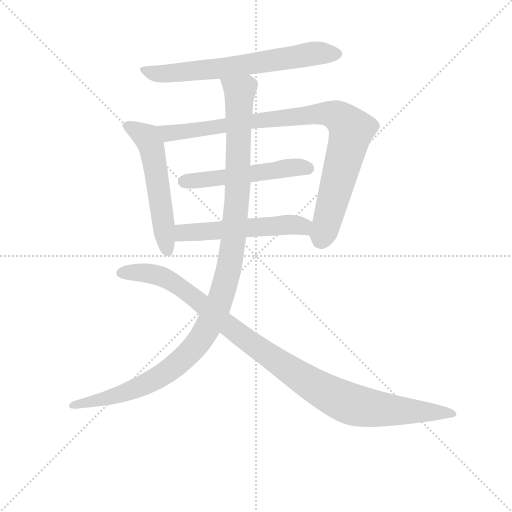
t = 0.00 s
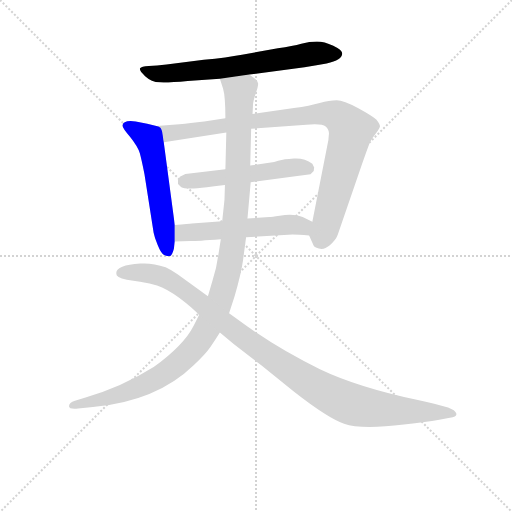
t = 1.26 s
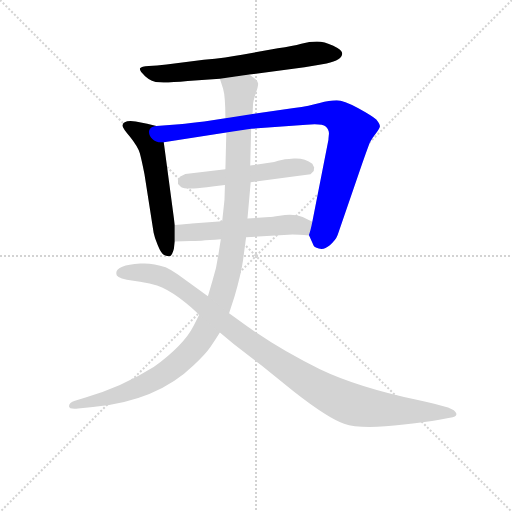
t = 2.52 s
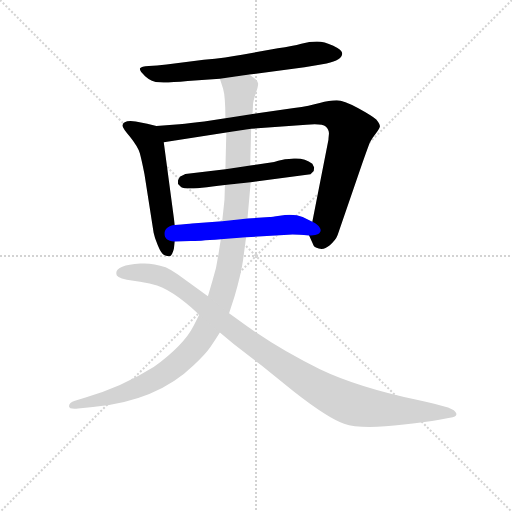
t = 3.79 s
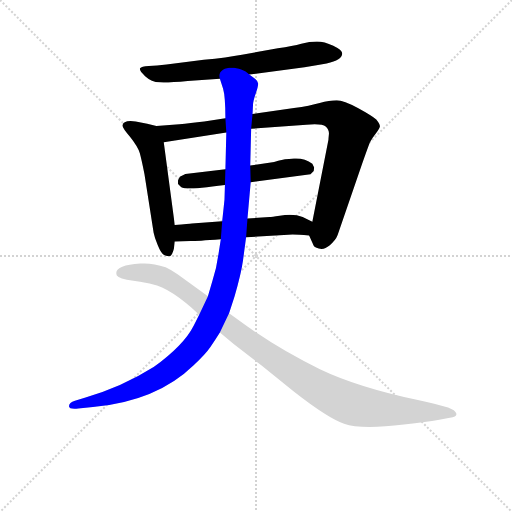
t = 5.05 s
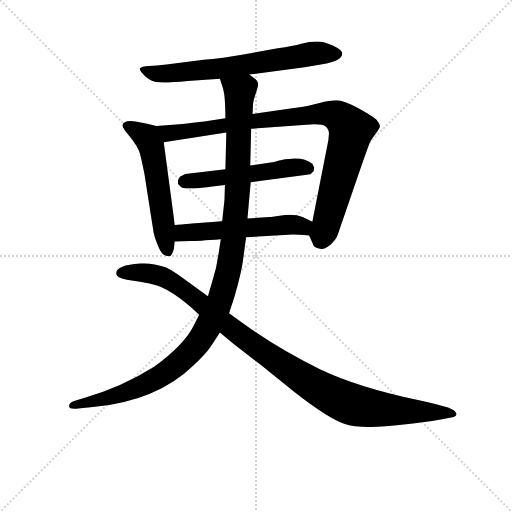
t = 6.31 s

The animated SVG that drew these frames (rendered in a browser with its animation timeline set to each time). Animation: 7 CSS @keyframes rules; one cycle of 6.31 s.

<svg version="1.1" viewBox="0 0 1024 1024" xmlns="http://www.w3.org/2000/svg">
  <g stroke="lightgray" stroke-dasharray="1,1" stroke-width="1" transform="scale(4, 4)">
    <line x1="0" y1="0" x2="256" y2="256"></line>
    <line x1="256" y1="0" x2="0" y2="256"></line>
    <line x1="128" y1="0" x2="128" y2="256"></line>
    <line x1="0" y1="128" x2="256" y2="128"></line>
  </g>
<g transform="scale(0.92, -0.92) translate(60, -900)">
   <style type="text/css">
    @keyframes keyframes0 {
      from {
       stroke: blue;
       stroke-dashoffset: 685;
       stroke-width: 128;
       }
       69% {
       animation-timing-function: step-end;
       stroke: blue;
       stroke-dashoffset: 0;
       stroke-width: 128;
       }
       to {
       stroke: black;
       stroke-width: 1024;
       }
       }
       #make-me-a-hanzi-animation-0 {
         animation: keyframes0 0.807454s both;
         animation-delay: 0.000000s;
         animation-timing-function: linear;
       }
    @keyframes keyframes1 {
      from {
       stroke: blue;
       stroke-dashoffset: 558;
       stroke-width: 128;
       }
       64% {
       animation-timing-function: step-end;
       stroke: blue;
       stroke-dashoffset: 0;
       stroke-width: 128;
       }
       to {
       stroke: black;
       stroke-width: 1024;
       }
       }
       #make-me-a-hanzi-animation-1 {
         animation: keyframes1 0.704102s both;
         animation-delay: 0.807454s;
         animation-timing-function: linear;
       }
    @keyframes keyframes2 {
      from {
       stroke: blue;
       stroke-dashoffset: 939;
       stroke-width: 128;
       }
       75% {
       animation-timing-function: step-end;
       stroke: blue;
       stroke-dashoffset: 0;
       stroke-width: 128;
       }
       to {
       stroke: black;
       stroke-width: 1024;
       }
       }
       #make-me-a-hanzi-animation-2 {
         animation: keyframes2 1.014160s both;
         animation-delay: 1.511556s;
         animation-timing-function: linear;
       }
    @keyframes keyframes3 {
      from {
       stroke: blue;
       stroke-dashoffset: 530;
       stroke-width: 128;
       }
       63% {
       animation-timing-function: step-end;
       stroke: blue;
       stroke-dashoffset: 0;
       stroke-width: 128;
       }
       to {
       stroke: black;
       stroke-width: 1024;
       }
       }
       #make-me-a-hanzi-animation-3 {
         animation: keyframes3 0.681315s both;
         animation-delay: 2.525716s;
         animation-timing-function: linear;
       }
    @keyframes keyframes4 {
      from {
       stroke: blue;
       stroke-dashoffset: 547;
       stroke-width: 128;
       }
       64% {
       animation-timing-function: step-end;
       stroke: blue;
       stroke-dashoffset: 0;
       stroke-width: 128;
       }
       to {
       stroke: black;
       stroke-width: 1024;
       }
       }
       #make-me-a-hanzi-animation-4 {
         animation: keyframes4 0.695150s both;
         animation-delay: 3.207031s;
         animation-timing-function: linear;
       }
    @keyframes keyframes5 {
      from {
       stroke: blue;
       stroke-dashoffset: 1173;
       stroke-width: 128;
       }
       79% {
       animation-timing-function: step-end;
       stroke: blue;
       stroke-dashoffset: 0;
       stroke-width: 128;
       }
       to {
       stroke: black;
       stroke-width: 1024;
       }
       }
       #make-me-a-hanzi-animation-5 {
         animation: keyframes5 1.204590s both;
         animation-delay: 3.902181s;
         animation-timing-function: linear;
       }
    @keyframes keyframes6 {
      from {
       stroke: blue;
       stroke-dashoffset: 1067;
       stroke-width: 128;
       }
       78% {
       animation-timing-function: step-end;
       stroke: blue;
       stroke-dashoffset: 0;
       stroke-width: 128;
       }
       to {
       stroke: black;
       stroke-width: 1024;
       }
       }
       #make-me-a-hanzi-animation-6 {
         animation: keyframes6 1.118327s both;
         animation-delay: 5.106771s;
         animation-timing-function: linear;
       }
</style>
<path d="M 482.0 738.0 L 602.0 754.0 Q 630.0 758.0 650.0 762.0 Q 684.0 769.0 684.0 784.0 Q 684.0 791.0 664.5 800.5 Q 645.0 810.0 629.0 810.0 Q 613.0 810.0 595.0 805.0 Q 577.0 800.0 544.0 795.0 L 466.0 781.0 Q 434.0 775.0 383.0 770.0 L 302.0 760.0 Q 280.0 757.0 263.5 756.5 Q 247.0 756.0 244.5 751.5 Q 242.0 747.0 255.5 734.5 Q 269.0 722.0 287.5 721.0 Q 306.0 720.0 348.0 724.0 L 418.0 729.0 L 482.0 738.0 Z" fill="lightgray"></path> 
<path d="M 206.0 627.0 Q 206.0 622.0 223.0 602.0 Q 239.0 582.0 244.0 567.0 Q 248.0 552.0 254.0 522.0 L 274.0 394.0 Q 276.0 383.0 283.0 367.0 Q 290.0 350.0 295.0 347.0 Q 300.0 344.0 308.0 343.0 Q 314.0 343.0 318.0 359.0 L 320.0 375.0 L 320.0 411.0 L 296.0 591.0 C 292.0 621.0 292.0 623.0 280.0 626.0 L 260.0 631.0 L 235.0 636.0 Q 208.0 640.0 206.0 627.0 Z" fill="lightgray"></path> 
<path d="M 612.0 388.0 L 622.0 366.0 Q 622.0 364.0 633.0 360.0 Q 644.0 356.0 657.0 367.0 Q 670.0 378.0 674.0 389.0 L 728.0 546.0 Q 740.0 580.0 744.0 590.0 Q 748.0 599.0 757.0 610.0 Q 765.0 620.0 766.0 625.0 Q 766.0 630.0 758.0 640.0 Q 749.0 648.0 718.0 665.0 Q 687.0 682.0 672.0 682.0 Q 656.0 682.0 635.0 676.0 Q 614.0 670.0 579.0 665.0 L 489.0 652.0 L 430.0 643.0 L 384.0 636.0 Q 353.0 632.0 330.0 630.0 L 280.0 626.0 C 250.0 624.0 266.0 586.0 296.0 591.0 L 432.0 612.0 L 486.0 620.0 L 606.0 629.0 Q 640.0 632.0 648.0 625.0 Q 656.0 618.0 655.0 608.0 Q 654.0 598.0 654.0 596.0 L 619.0 418.0 C 613.0 389.0 611.0 390.0 612.0 388.0 Z" fill="lightgray"></path> 
<path d="M 430.0 532.0 L 343.0 522.0 L 331.0 516.0 L 327.0 508.0 L 327.0 500.0 L 333.0 494.0 Q 334.0 492.0 347.0 490.0 Q 370.0 490.0 429.0 498.0 L 485.0 504.0 L 615.0 521.0 L 622.0 528.0 L 623.0 536.0 L 619.0 544.0 Q 602.0 557.0 579.0 555.5 Q 556.0 554.0 547.0 551.0 Q 538.0 548.0 536.0 548.0 L 484.0 540.0 L 430.0 532.0 Z" fill="lightgray"></path> 
<path d="M 320.0 375.0 L 354.0 376.0 Q 368.0 376.0 420.0 380.0 L 475.0 384.0 L 520.0 387.0 L 576.0 390.0 Q 588.0 390.0 612.0 388.0 C 642.0 386.0 646.0 405.0 619.0 418.0 L 598.0 428.0 Q 579.0 436.0 548.0 431.0 Q 530.0 428.0 526.0 428.0 L 478.0 425.0 L 423.0 419.0 L 357.0 414.0 Q 352.0 413.0 320.0 411.0 C 290.0 409.0 290.0 374.0 320.0 375.0 Z" fill="lightgray"></path> 
<path d="M 420.0 380.0 L 415.0 348.0 Q 411.0 318.0 402.0 290.0 L 392.0 256.0 L 373.0 216.0 L 361.0 192.0 Q 340.0 150.0 274.0 102.0 Q 204.0 58.0 126.0 36.0 L 103.0 29.0 Q 90.0 25.0 90.0 17.0 Q 90.0 10.0 110.0 12.0 L 142.0 15.0 Q 281.0 28.0 361.0 106.0 Q 386.0 129.0 397.0 145.0 Q 408.0 161.0 418.0 177.0 L 438.0 219.0 L 450.0 256.0 Q 464.0 304.0 468.0 332.0 L 475.0 384.0 L 478.0 425.0 L 485.0 504.0 L 484.0 540.0 L 486.0 620.0 L 489.0 652.0 L 490.0 672.0 Q 490.0 680.0 496.0 697.0 Q 502.0 714.0 501.0 719.0 Q 500.0 724.0 495.0 728.0 L 482.0 738.0 C 461.0 760.0 409.0 758.0 418.0 729.0 L 425.0 707.0 Q 430.0 690.0 430.0 643.0 L 432.0 612.0 L 430.0 532.0 L 429.0 498.0 L 428.0 466.0 Q 427.0 456.0 423.0 419.0 L 420.0 380.0 Z" fill="lightgray"></path> 
<path d="M 392.0 256.0 L 326.0 304.0 Q 311.0 314.0 300.0 319.0 Q 271.0 329.0 245.0 327.0 Q 185.0 323.0 194.0 301.0 Q 198.0 294.0 230.0 289.5 Q 262.0 285.0 271.0 282.0 Q 311.0 274.0 373.0 216.0 L 418.0 177.0 L 448.0 152.0 L 508.0 106.0 L 580.0 48.0 Q 653.0 -9.0 688.0 -21.0 Q 724.0 -34.0 818.0 -23.0 Q 870.0 -17.0 892.0 -13.0 L 918.0 -8.0 Q 934.0 -6.0 932.0 1.0 Q 930.0 8.0 914.0 14.0 L 888.0 21.0 Q 878.0 24.0 846.0 31.0 Q 716.0 59.0 635.5 97.5 Q 555.0 136.0 478.0 190.0 L 438.0 219.0 L 392.0 256.0 Z" fill="lightgray"></path> 
      <clipPath id="make-me-a-hanzi-clip-0">
      <path d="M 482.0 738.0 L 602.0 754.0 Q 630.0 758.0 650.0 762.0 Q 684.0 769.0 684.0 784.0 Q 684.0 791.0 664.5 800.5 Q 645.0 810.0 629.0 810.0 Q 613.0 810.0 595.0 805.0 Q 577.0 800.0 544.0 795.0 L 466.0 781.0 Q 434.0 775.0 383.0 770.0 L 302.0 760.0 Q 280.0 757.0 263.5 756.5 Q 247.0 756.0 244.5 751.5 Q 242.0 747.0 255.5 734.5 Q 269.0 722.0 287.5 721.0 Q 306.0 720.0 348.0 724.0 L 418.0 729.0 L 482.0 738.0 Z" fill="lightgray"></path>
      </clipPath>
      <path clip-path="url(#make-me-a-hanzi-clip-0)" d="M 250.0 749.0 L 277.0 740.0 L 319.0 741.0 L 434.0 753.0 L 632.0 785.0 L 674.0 783.0 " fill="none" id="make-me-a-hanzi-animation-0" stroke-dasharray="557 1114" stroke-linecap="round"></path>

      <clipPath id="make-me-a-hanzi-clip-1">
      <path d="M 206.0 627.0 Q 206.0 622.0 223.0 602.0 Q 239.0 582.0 244.0 567.0 Q 248.0 552.0 254.0 522.0 L 274.0 394.0 Q 276.0 383.0 283.0 367.0 Q 290.0 350.0 295.0 347.0 Q 300.0 344.0 308.0 343.0 Q 314.0 343.0 318.0 359.0 L 320.0 375.0 L 320.0 411.0 L 296.0 591.0 C 292.0 621.0 292.0 623.0 280.0 626.0 L 260.0 631.0 L 235.0 636.0 Q 208.0 640.0 206.0 627.0 Z" fill="lightgray"></path>
      </clipPath>
      <path clip-path="url(#make-me-a-hanzi-clip-1)" d="M 216.0 626.0 L 259.0 601.0 L 269.0 580.0 L 304.0 354.0 " fill="none" id="make-me-a-hanzi-animation-1" stroke-dasharray="430 860" stroke-linecap="round"></path>

      <clipPath id="make-me-a-hanzi-clip-2">
      <path d="M 612.0 388.0 L 622.0 366.0 Q 622.0 364.0 633.0 360.0 Q 644.0 356.0 657.0 367.0 Q 670.0 378.0 674.0 389.0 L 728.0 546.0 Q 740.0 580.0 744.0 590.0 Q 748.0 599.0 757.0 610.0 Q 765.0 620.0 766.0 625.0 Q 766.0 630.0 758.0 640.0 Q 749.0 648.0 718.0 665.0 Q 687.0 682.0 672.0 682.0 Q 656.0 682.0 635.0 676.0 Q 614.0 670.0 579.0 665.0 L 489.0 652.0 L 430.0 643.0 L 384.0 636.0 Q 353.0 632.0 330.0 630.0 L 280.0 626.0 C 250.0 624.0 266.0 586.0 296.0 591.0 L 432.0 612.0 L 486.0 620.0 L 606.0 629.0 Q 640.0 632.0 648.0 625.0 Q 656.0 618.0 655.0 608.0 Q 654.0 598.0 654.0 596.0 L 619.0 418.0 C 613.0 389.0 611.0 390.0 612.0 388.0 Z" fill="lightgray"></path>
      </clipPath>
      <path clip-path="url(#make-me-a-hanzi-clip-2)" d="M 287.0 622.0 L 307.0 610.0 L 559.0 645.0 L 648.0 653.0 L 672.0 649.0 L 703.0 617.0 L 636.0 379.0 " fill="none" id="make-me-a-hanzi-animation-2" stroke-dasharray="811 1622" stroke-linecap="round"></path>

      <clipPath id="make-me-a-hanzi-clip-3">
      <path d="M 430.0 532.0 L 343.0 522.0 L 331.0 516.0 L 327.0 508.0 L 327.0 500.0 L 333.0 494.0 Q 334.0 492.0 347.0 490.0 Q 370.0 490.0 429.0 498.0 L 485.0 504.0 L 615.0 521.0 L 622.0 528.0 L 623.0 536.0 L 619.0 544.0 Q 602.0 557.0 579.0 555.5 Q 556.0 554.0 547.0 551.0 Q 538.0 548.0 536.0 548.0 L 484.0 540.0 L 430.0 532.0 Z" fill="lightgray"></path>
      </clipPath>
      <path clip-path="url(#make-me-a-hanzi-clip-3)" d="M 337.0 504.0 L 574.0 536.0 L 609.0 534.0 " fill="none" id="make-me-a-hanzi-animation-3" stroke-dasharray="402 804" stroke-linecap="round"></path>

      <clipPath id="make-me-a-hanzi-clip-4">
      <path d="M 320.0 375.0 L 354.0 376.0 Q 368.0 376.0 420.0 380.0 L 475.0 384.0 L 520.0 387.0 L 576.0 390.0 Q 588.0 390.0 612.0 388.0 C 642.0 386.0 646.0 405.0 619.0 418.0 L 598.0 428.0 Q 579.0 436.0 548.0 431.0 Q 530.0 428.0 526.0 428.0 L 478.0 425.0 L 423.0 419.0 L 357.0 414.0 Q 352.0 413.0 320.0 411.0 C 290.0 409.0 290.0 374.0 320.0 375.0 Z" fill="lightgray"></path>
      </clipPath>
      <path clip-path="url(#make-me-a-hanzi-clip-4)" d="M 325.0 381.0 L 346.0 395.0 L 558.0 411.0 L 597.0 408.0 L 605.0 397.0 " fill="none" id="make-me-a-hanzi-animation-4" stroke-dasharray="419 838" stroke-linecap="round"></path>

      <clipPath id="make-me-a-hanzi-clip-5">
      <path d="M 420.0 380.0 L 415.0 348.0 Q 411.0 318.0 402.0 290.0 L 392.0 256.0 L 373.0 216.0 L 361.0 192.0 Q 340.0 150.0 274.0 102.0 Q 204.0 58.0 126.0 36.0 L 103.0 29.0 Q 90.0 25.0 90.0 17.0 Q 90.0 10.0 110.0 12.0 L 142.0 15.0 Q 281.0 28.0 361.0 106.0 Q 386.0 129.0 397.0 145.0 Q 408.0 161.0 418.0 177.0 L 438.0 219.0 L 450.0 256.0 Q 464.0 304.0 468.0 332.0 L 475.0 384.0 L 478.0 425.0 L 485.0 504.0 L 484.0 540.0 L 486.0 620.0 L 489.0 652.0 L 490.0 672.0 Q 490.0 680.0 496.0 697.0 Q 502.0 714.0 501.0 719.0 Q 500.0 724.0 495.0 728.0 L 482.0 738.0 C 461.0 760.0 409.0 758.0 418.0 729.0 L 425.0 707.0 Q 430.0 690.0 430.0 643.0 L 432.0 612.0 L 430.0 532.0 L 429.0 498.0 L 428.0 466.0 Q 427.0 456.0 423.0 419.0 L 420.0 380.0 Z" fill="lightgray"></path>
      </clipPath>
      <path clip-path="url(#make-me-a-hanzi-clip-5)" d="M 425.0 725.0 L 461.0 698.0 L 457.0 498.0 L 438.0 319.0 L 418.0 246.0 L 396.0 196.0 L 349.0 130.0 L 295.0 86.0 L 215.0 47.0 L 96.0 19.0 " fill="none" id="make-me-a-hanzi-animation-5" stroke-dasharray="1045 2090" stroke-linecap="round"></path>

      <clipPath id="make-me-a-hanzi-clip-6">
      <path d="M 392.0 256.0 L 326.0 304.0 Q 311.0 314.0 300.0 319.0 Q 271.0 329.0 245.0 327.0 Q 185.0 323.0 194.0 301.0 Q 198.0 294.0 230.0 289.5 Q 262.0 285.0 271.0 282.0 Q 311.0 274.0 373.0 216.0 L 418.0 177.0 L 448.0 152.0 L 508.0 106.0 L 580.0 48.0 Q 653.0 -9.0 688.0 -21.0 Q 724.0 -34.0 818.0 -23.0 Q 870.0 -17.0 892.0 -13.0 L 918.0 -8.0 Q 934.0 -6.0 932.0 1.0 Q 930.0 8.0 914.0 14.0 L 888.0 21.0 Q 878.0 24.0 846.0 31.0 Q 716.0 59.0 635.5 97.5 Q 555.0 136.0 478.0 190.0 L 438.0 219.0 L 392.0 256.0 Z" fill="lightgray"></path>
      </clipPath>
      <path clip-path="url(#make-me-a-hanzi-clip-6)" d="M 202.0 306.0 L 263.0 306.0 L 308.0 291.0 L 544.0 113.0 L 625.0 60.0 L 694.0 25.0 L 786.0 8.0 L 925.0 1.0 " fill="none" id="make-me-a-hanzi-animation-6" stroke-dasharray="939 1878" stroke-linecap="round"></path>

</g>
</svg>
